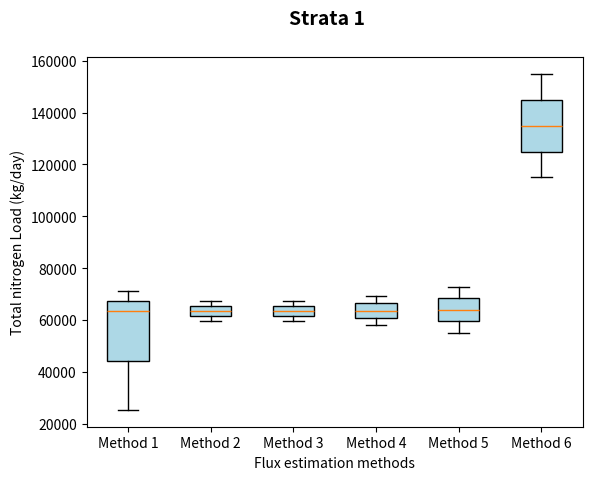

This figure's Python source:
import pandas as pd
from pylab import *
import numpy as np
import matplotlib.pyplot as plt

dicts = { "Direct Load Averaging (Method 1)": [25314.95961,	63420.37799,	71030.82335],

             "Flow Weighted Average (Method 2)": [59726.43966,	63538.7656,	67351.09153],
             
             "International Joint Commission method (Method 3)": [59740.5101,	63553.73415,	67366.95819],
             
             "Regression (Method 4)": [57907.37096, 63634.47359, 69361.57621],
             
             "Regression and variance adjustment (Method 5)": [54990.12792, 63942.00921, 72893.8905],
                 
            "Regression with stratification (Method 6)": [114967.4205,	134938.287,	154909.1534]}

CARDS = pd.DataFrame(dicts)

fig = plt.figure()
fig.suptitle('Strata 1', fontsize=14, fontweight='bold')

ax = fig.add_subplot(111)
ax.boxplot(CARDS[['Direct Load Averaging (Method 1)', 
                  'Flow Weighted Average (Method 2)',
                  'International Joint Commission method (Method 3)',
                  'Regression (Method 4)',
                  'Regression and variance adjustment (Method 5)', 
                  'Regression with stratification (Method 6)']],
           
                   labels = ['Method 1', 'Method 2', 'Method 3', 'Method 4', 
                             'Method 5', 'Method 6'],
                   patch_artist = True, boxprops = dict(facecolor = "lightblue"))

# ax.set_title('axes title')
ax.set_xlabel('Flux estimation methods')
ax.set_ylabel('Total nitrogen Load (kg/day)')

plt.show()

image_format = 'png' # e.g .png, .svg, etc.
image_name = 'Strata 1.png'

fig.savefig(image_name, format=image_format, dpi=1200)


